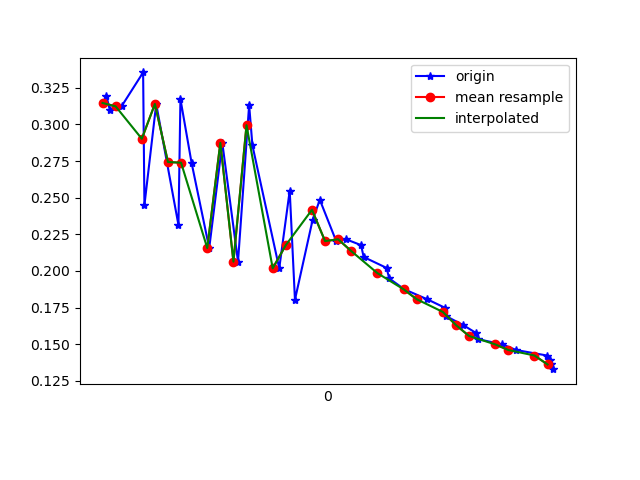

The table this chart was drawn from, first rows:
1617762917246, 458553868829573, 0.31924435, -5.771406, 7.9138465
1617762917251, 458553888060343, 0.31, -5.714, 7.956
1617762917269, 458553907291113, 0.3123, -5.837, 7.866
1617762917302, 458553926521883, 0.3354, -5.794, 7.897
1617762917304, 458553945752653, 0.2449, -5.862, 7.85
1617762917322, 458553964983423, 0.3139, -5.844, 7.861
1617762917356, 458553984214193, 0.2313, -5.831, 7.873
1617762917359, 458554003444963, 0.3173, -5.936, 7.791
1617762917376, 458554022675733, 0.2738, -5.88, 7.835
1617762917403, 458554041906503, 0.2156, -5.994, 7.75
1617762917423, 458554061137273, 0.2874, -5.949, 7.782
1617762917447, 458554080368043, 0.2064, -5.934, 7.796
1617762917464, 458554099598813, 0.3132, -6.009, 7.736
1617762917469, 458554118829583, 0.2856, -5.959, 7.775
1617762917510, 458554138060353, 0.2018, -6.074, 7.688
1617762917526, 458554157291123, 0.2548, -6.036, 7.717
1617762917534, 458554176521893, 0.1804, -6.011, 7.738
1617762917561, 458554195752663, 0.2349, -6.122, 7.649
1617762917572, 458554214983433, 0.2486, -6.132, 7.64
1617762917597, 458554234214203, 0.2204, -6.135, 7.639
1617762917612, 458554253444973, 0.2216, -6.125, 7.647
1617762917635, 458554272675743, 0.2176, -6.117, 7.654
1617762917639, 458554291906513, 0.2095, -6.109, 7.66
1617762917674, 458554311137283, 0.2021, -6.101, 7.666
1617762917678, 458554330368053, 0.195, -6.093, 7.673
1617762917701, 458554349598823, 0.1875, -6.086, 7.679
1617762917736, 458554368829593, 0.1807, -6.078, 7.686
1617762917763, 458554388060363, 0.175, -6.07, 7.692
1617762917765, 458554407422625, 0.1692, -6.061, 7.699
1617762917791, 458554426653395, 0.1631, -6.053, 7.705
1617762917810, 458554445884165, 0.1579, -6.044, 7.713
1617762917814, 458554465114935, 0.1535, -6.036, 7.719
1617762917851, 458554484345705, 0.15, -6.028, 7.725
1617762917872, 458554503576475, 0.1461, -6.021, 7.731
1617762917919, 458554522807245, 0.1424, -6.013, 7.737
1617762917923, 458554542038015, 0.1392, -6.006, 7.743
1617762917926, 458554561268785, 0.1365, -5.998, 7.749
1617762917929, 458554580499555, 0.133, -5.99, 7.755
